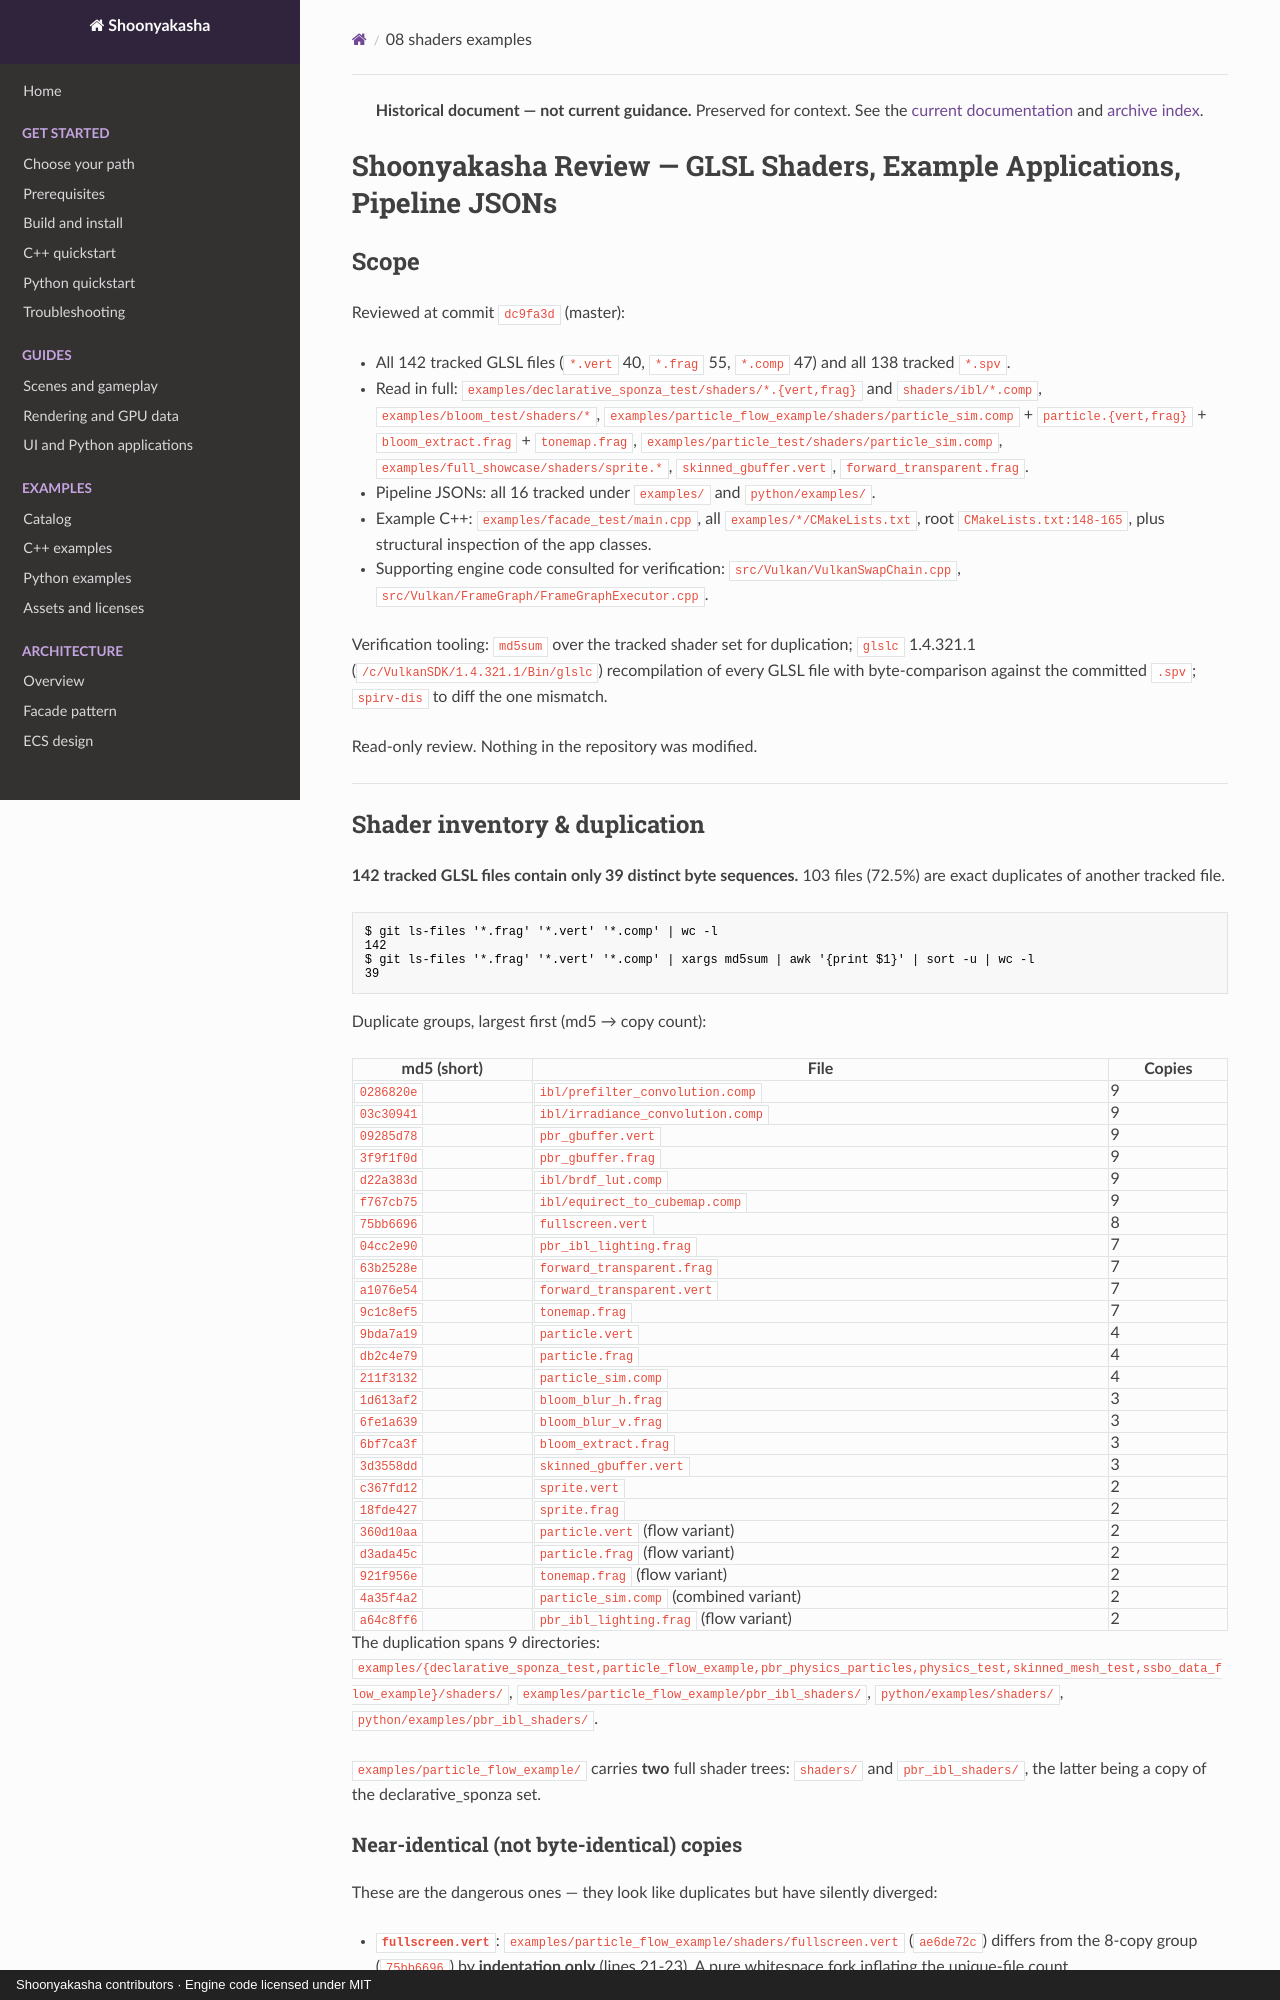

repository: Maximilian-Winter/Shoonyakasha · page: reviews/2026-08-01/08-shaders-examples/index.html · generator: mkdocs · copyright: Shoonyakasha contributors · Engine code licensed under MIT

> **Historical document — not current guidance.** Preserved for context. See the [current documentation](../../index.md) and [archive index](../../archive.md).

# Shoonyakasha Review — GLSL Shaders, Example Applications, Pipeline JSONs

## Scope

Reviewed at commit `dc9fa3d` (master):

- All 142 tracked GLSL files (`*.vert` 40, `*.frag` 55, `*.comp` 47) and all 138 tracked `*.spv`.
- Read in full: `examples/declarative_sponza_test/shaders/*.{vert,frag}` and `shaders/ibl/*.comp`, `examples/bloom_test/shaders/*`, `examples/particle_flow_example/shaders/particle_sim.comp` + `particle.{vert,frag}` + `bloom_extract.frag` + `tonemap.frag`, `examples/particle_test/shaders/particle_sim.comp`, `examples/full_showcase/shaders/sprite.*`, `skinned_gbuffer.vert`, `forward_transparent.frag`.
- Pipeline JSONs: all 16 tracked under `examples/` and `python/examples/`.
- Example C++: `examples/facade_test/main.cpp`, all `examples/*/CMakeLists.txt`, root `CMakeLists.txt:148-165`, plus structural inspection of the app classes.
- Supporting engine code consulted for verification: `src/Vulkan/VulkanSwapChain.cpp`, `src/Vulkan/FrameGraph/FrameGraphExecutor.cpp`.

Verification tooling: `md5sum` over the tracked shader set for duplication; `glslc` 1.4.321.1 (`/c/VulkanSDK/1.4.321.1/Bin/glslc`) recompilation of every GLSL file with byte-comparison against the committed `.spv`; `spirv-dis` to diff the one mismatch.

Read-only review. Nothing in the repository was modified.

---

## Shader inventory & duplication

**142 tracked GLSL files contain only 39 distinct byte sequences.** 103 files (72.5%) are exact duplicates of another tracked file.

```
$ git ls-files '*.frag' '*.vert' '*.comp' | wc -l
142
$ git ls-files '*.frag' '*.vert' '*.comp' | xargs md5sum | awk '{print $1}' | sort -u | wc -l
39
```

Duplicate groups, largest first (md5 → copy count):

| md5 (short) | File | Copies |
|---|---|---|
| `0286820e` | `ibl/prefilter_convolution.comp` | 9 |
| `03c30941` | `ibl/irradiance_convolution.comp` | 9 |
| `09285d78` | `pbr_gbuffer.vert` | 9 |
| `3f9f1f0d` | `pbr_gbuffer.frag` | 9 |
| `d22a383d` | `ibl/brdf_lut.comp` | 9 |
| `f767cb75` | `ibl/equirect_to_cubemap.comp` | 9 |
| `75bb6696` | `fullscreen.vert` | 8 |
| `04cc2e90` | `pbr_ibl_lighting.frag` | 7 |
| `63b2528e` | `forward_transparent.frag` | 7 |
| `a1076e54` | `forward_transparent.vert` | 7 |
| `9c1c8ef5` | `tonemap.frag` | 7 |
| `9bda7a19` | `particle.vert` | 4 |
| `db2c4e79` | `particle.frag` | 4 |
| `211f3132` | `particle_sim.comp` | 4 |
| `1d613af2` | `bloom_blur_h.frag` | 3 |
| `6fe1a639` | `bloom_blur_v.frag` | 3 |
| `6bf7ca3f` | `bloom_extract.frag` | 3 |
| `3d3558dd` | `skinned_gbuffer.vert` | 3 |
| `c367fd12` | `sprite.vert` | 2 |
| `18fde427` | `sprite.frag` | 2 |
| `360d10aa` | `particle.vert` (flow variant) | 2 |
| `d3ada45c` | `particle.frag` (flow variant) | 2 |
| `921f956e` | `tonemap.frag` (flow variant) | 2 |
| `4a35f4a2` | `particle_sim.comp` (combined variant) | 2 |
| `a64c8ff6` | `pbr_ibl_lighting.frag` (flow variant) | 2 |

The duplication spans 9 directories: `examples/{declarative_sponza_test,particle_flow_example,pbr_physics_particles,physics_test,skinned_mesh_test,ssbo_data_flow_example}/shaders/`, `examples/particle_flow_example/pbr_ibl_shaders/`, `python/examples/shaders/`, `python/examples/pbr_ibl_shaders/`.

`examples/particle_flow_example/` carries **two** full shader trees: `shaders/` and `pbr_ibl_shaders/`, the latter being a copy of the declarative_sponza set.

### Near-identical (not byte-identical) copies

These are the dangerous ones — they look like duplicates but have silently diverged:

- **`fullscreen.vert`**: `examples/particle_flow_example/shaders/fullscreen.vert` (`ae6de72c`) differs from the 8-copy group (`75bb6696`) by **indentation only** (lines 21-23). A pure whitespace fork inflating the unique-file count.
- **`tonemap.frag`**: the 7-copy group (`9c1c8ef5`) and the 2-copy flow variant (`921f956e`) differ materially — see CRITICAL-1. The flow variant adds bloom compositing, luminance-only tonemapping, and **removes the manual gamma**; the 7-copy group still has it.
- **`pbr_ibl_lighting.frag`**: `a64c8ff6` (2 copies) is `04cc2e90` (7 copies) plus a 22-line `#define IBL_DEBUG` block inserted at line 118.
- **`particle_sim.comp`**: four distinct implementations exist (`211f3132` ×4, `4a35f4a2` ×2, `845698de` ×1, `d87c5449` ×1) with different buffer strategies (ping-pong vs. in-place) and incompatible `SimParams` layouts.
